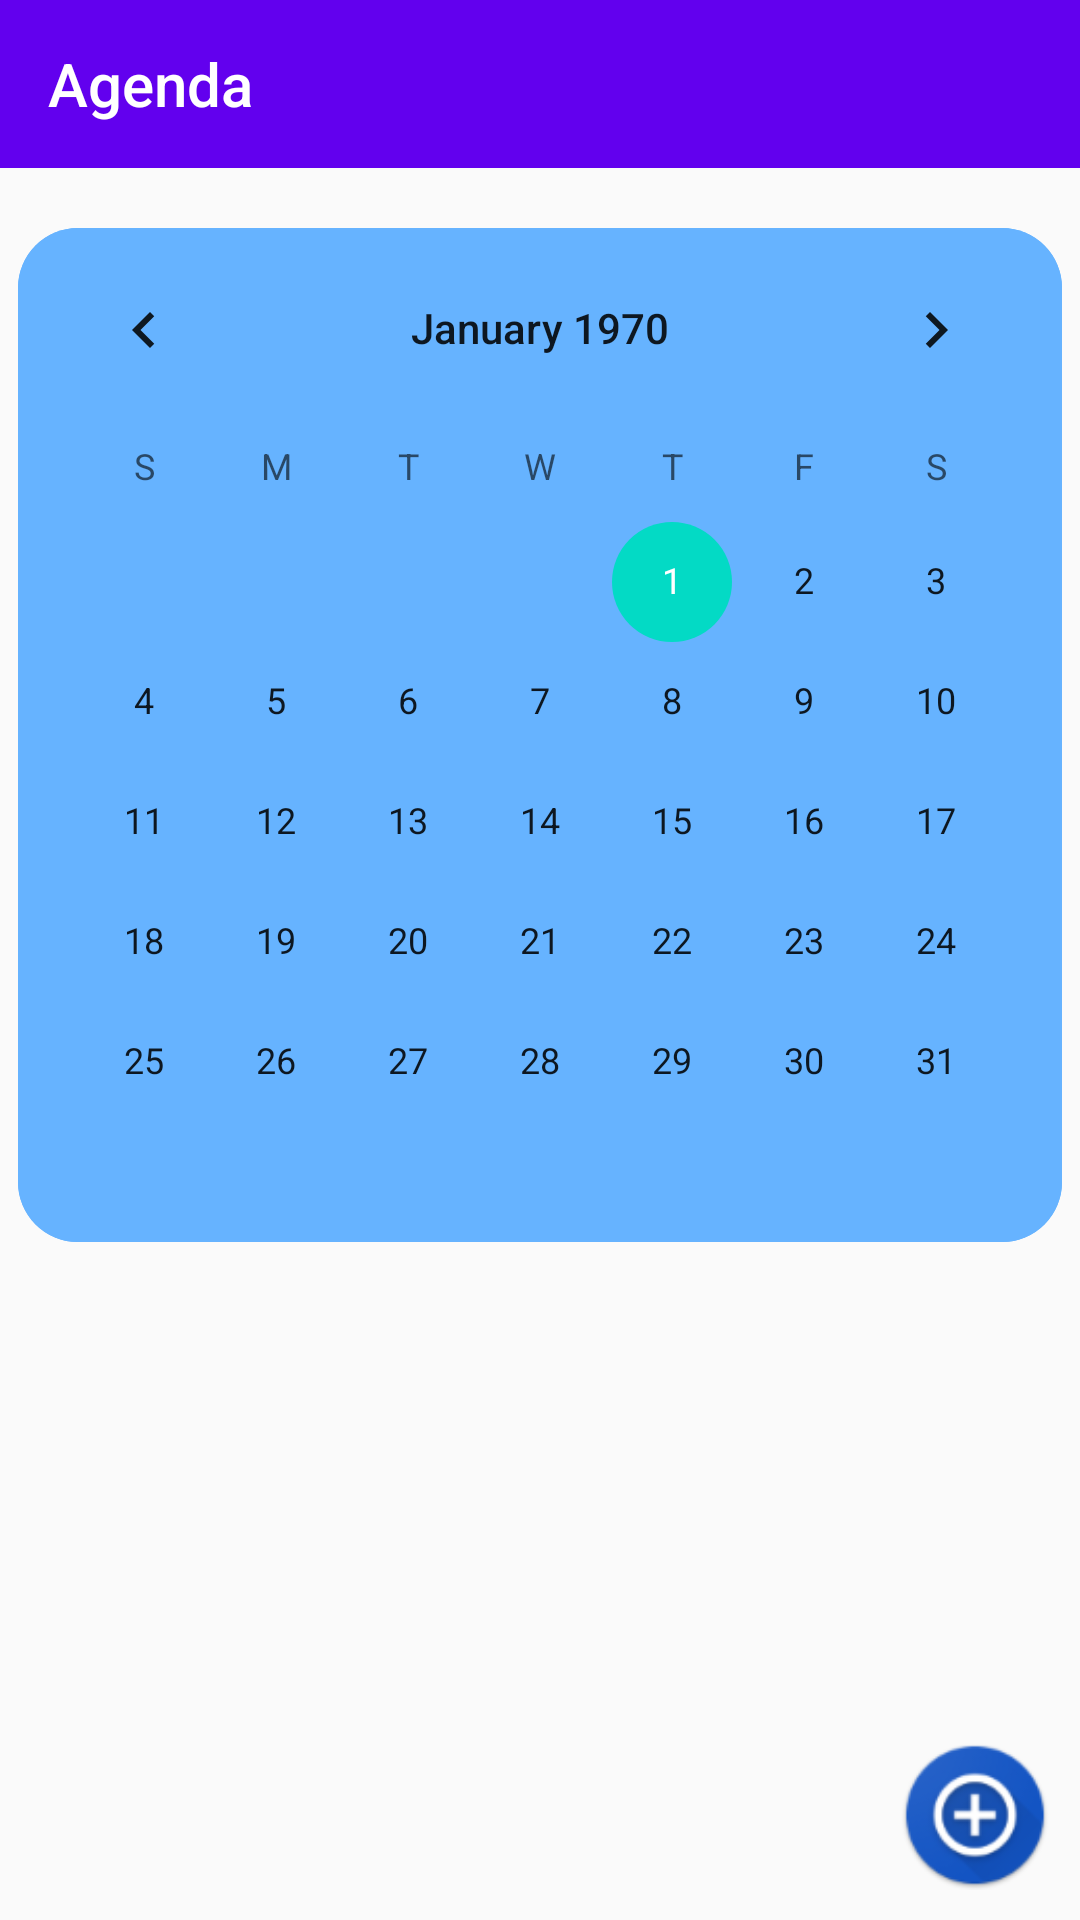

Reconstruct the res/layout file that produces this screen, plus the resources it refers to.
<!-- AndroidManifest.xml: application theme AppTheme -->
<!-- res/layout/activity_home.xml -->
<?xml version="1.0" encoding="utf-8"?>
<androidx.drawerlayout.widget.DrawerLayout
    xmlns:android="http://schemas.android.com/apk/res/android"
    xmlns:app="http://schemas.android.com/apk/res-auto"
    xmlns:tools="http://schemas.android.com/tools"
    android:id="@+id/activity_main_drawer_layout"
    android:layout_width="match_parent"
    android:layout_height="match_parent"
    android:fitsSystemWindows="true"
    tools:openDrawer="start"
    tools:context=".agenda.Home">

    
    <LinearLayout
        android:layout_width="match_parent"
        android:layout_height="match_parent"
        android:orientation="vertical"
        >


        
        <androidx.appcompat.widget.Toolbar
            android:id="@+id/activity_main_toolbar"
            android:layout_width="match_parent"
            android:layout_height="?attr/actionBarSize"
            android:background="?attr/colorPrimary"
            app:theme="@style/ToolBarStyle"
            app:title="@string/agenda"/>

        <CalendarView
            android:id="@+id/calendarView"
            android:layout_width="wrap_content"
            android:layout_height="wrap_content"
            android:background="@drawable/bg_agenda"
            android:layout_marginTop="20dp"
            android:layout_gravity="center"
            >

        </CalendarView>
        

        
        <FrameLayout
            android:id="@+id/activity_main_frame_layout"
            android:layout_width="match_parent"
            android:layout_height="match_parent"
            >
            <androidx.recyclerview.widget.RecyclerView
                android:layout_width="match_parent"
                android:layout_height="match_parent"
                android:scrollbars="vertical"
                android:id="@+id/agenda_recycler_view"
                android:layout_marginTop="20dp">

            </androidx.recyclerview.widget.RecyclerView>

            <Button
                android:layout_width="50dp"
                android:layout_height="50dp"
                android:id="@+id/addEventBtn"
                android:gravity="end"
                android:layout_gravity="end|bottom"
                android:layout_marginRight="10dp"
                android:layout_marginBottom="10dp"
                android:padding="5dp"
                android:background="@drawable/ic_add_event_hdpi"
                android:textColor="@color/quantum_white_100"
                ></Button>

        </FrameLayout>



    </LinearLayout>

    
    <com.google.android.material.navigation.NavigationView
        android:id="@+id/activity_main_nav_view"
        android:layout_width="wrap_content"
        android:layout_height="match_parent"
        android:layout_gravity="start"
        android:fitsSystemWindows="true"
        app:headerLayout="@layout/activity_main_nav_header"
        app:menu="@menu/activity_main_menu_drawer" />

</androidx.drawerlayout.widget.DrawerLayout>
<!-- res/layout/activity_main_nav_header.xml (included above) -->
<?xml version="1.0" encoding="utf-8"?>
<LinearLayout
    xmlns:android="http://schemas.android.com/apk/res/android"
    xmlns:app="http://schemas.android.com/apk/res-auto"
    android:layout_width="match_parent"
    android:layout_height="@dimen/nav_header_height"
    android:background="#B2B9E1"
    android:gravity="center"
    android:orientation="vertical">

    <ImageView
        android:id="@+id/imageView"
        android:layout_width="wrap_content"
        android:layout_height="wrap_content"
        app:srcCompat="@mipmap/launcher_icon" />

</LinearLayout>
<!-- resources referenced by this layout -->
<resources>
  <dimen name="nav_header_height">176dp</dimen>
  <!-- drawable bg_agenda (drawable) -->
  <?xml version="1.0" encoding="utf-8"?>
  <shape xmlns:android="http://schemas.android.com/apk/res/android">
  
      <corners
          android:radius="20dp"/>
  
      <solid
          android:color="#66b3ff"/>
  </shape>
  <!-- drawable ic_add_event_hdpi: png bitmap (drawable-v24, 7401 bytes) -->
  <!-- mipmap launcher_icon: png bitmap (mipmap-hdpi, 3521 bytes) -->
  <string name="agenda">Agenda</string>
  <string name="aucunEvenement">Aucun Evenement</string>
  <style name="ToolBarStyle" parent="AppTheme">
          <item name="android:textColorPrimary">@android:color/white</item>
          <item name="colorControlNormal">@android:color/white</item>
      </style>
  <style name="AppTheme" parent="Theme.AppCompat.Light.NoActionBar">
          
          <item name="colorPrimary">@color/colorPrimary</item>
          <item name="colorPrimaryDark">@color/colorPrimaryDark</item>
          <item name="colorAccent">@color/colorAccent</item>
      </style>
  <!-- not gathered from this repository: default colours our renderer supplied (Android Studio template values) -->
  <color name="colorPrimary">#FF6200EE</color>
  <color name="colorPrimaryDark">#FF3700B3</color>
  <color name="colorAccent">#FF03DAC5</color>
</resources>
